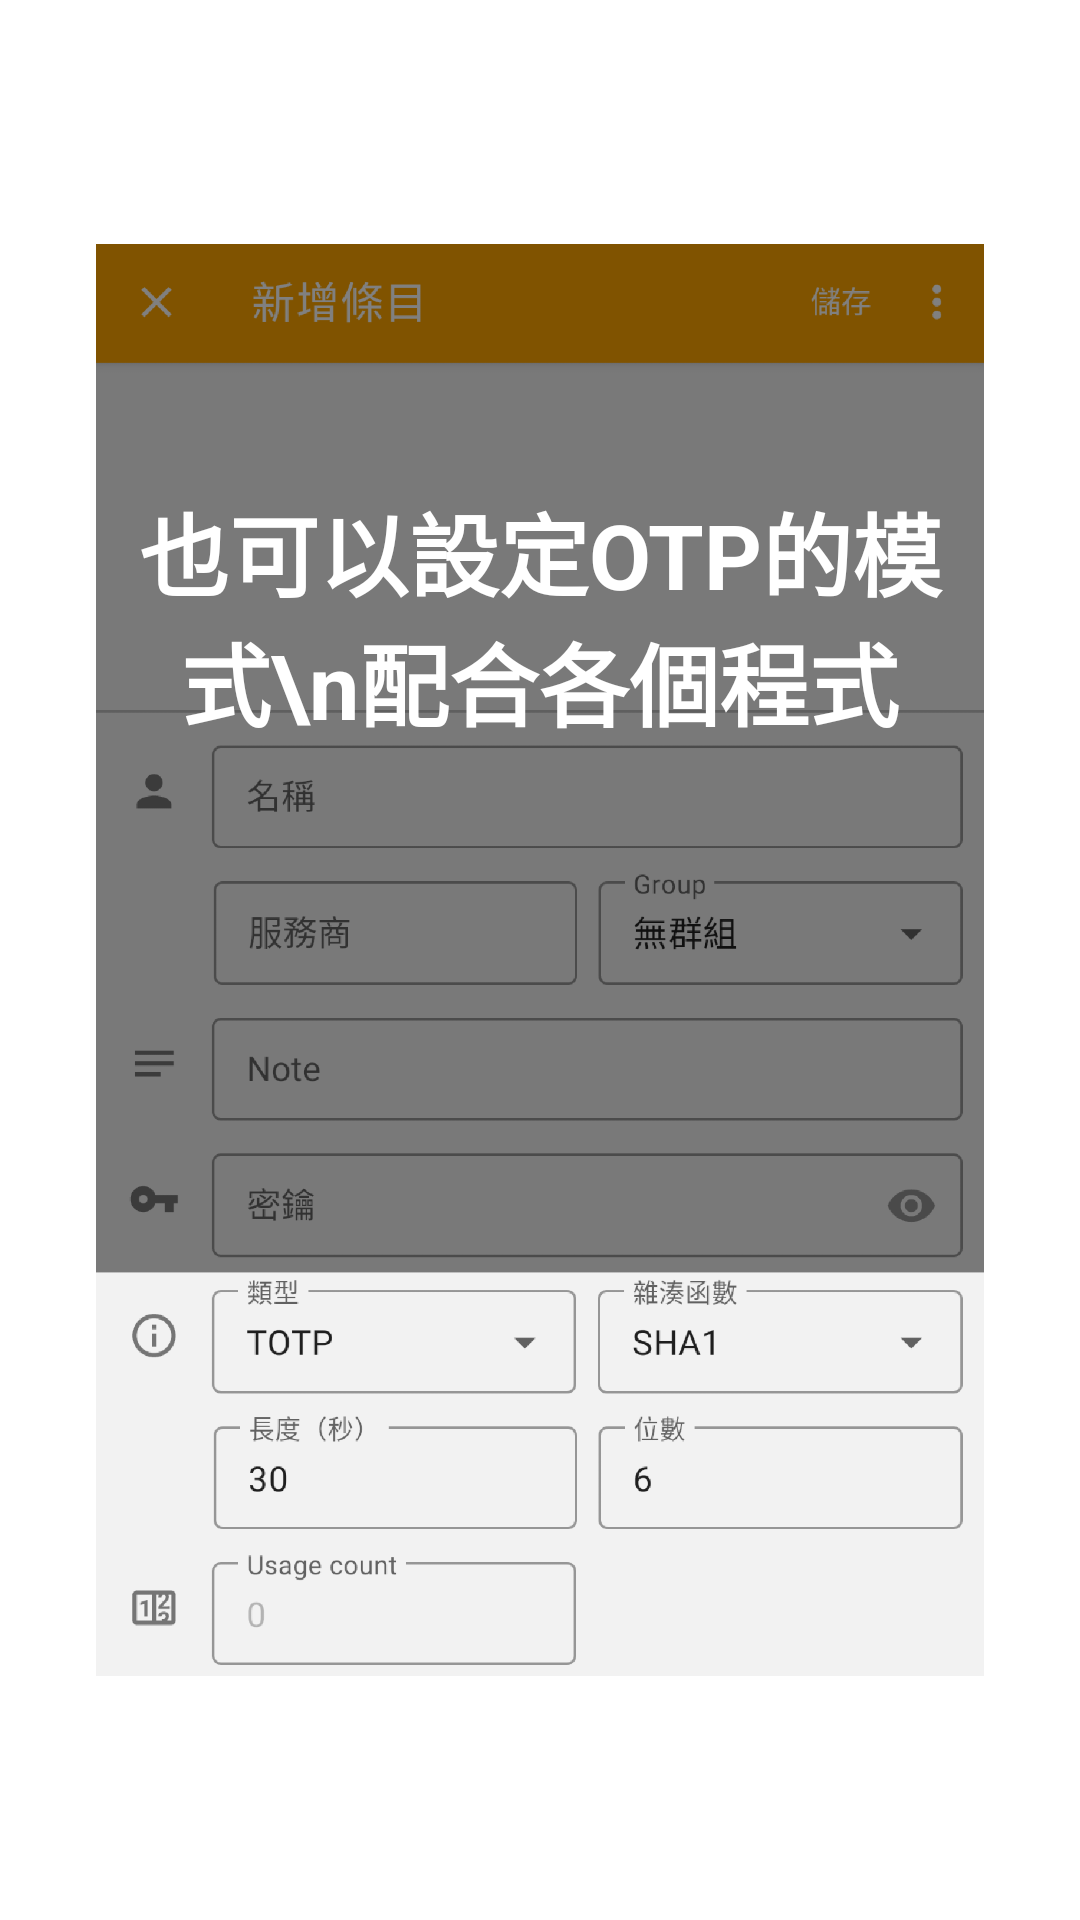

Android layout source for this screen:
<!-- AndroidManifest.xml: application theme Theme.Aegis.Launch -->
<!-- res/layout/fragment_main_fifth.xml -->
<?xml version="1.0" encoding="utf-8"?>
<androidx.constraintlayout.widget.ConstraintLayout
    xmlns:android="http://schemas.android.com/apk/res/android"
    xmlns:app="http://schemas.android.com/apk/res-auto"
    xmlns:tools="http://schemas.android.com/tools"
    android:layout_width="match_parent"
    android:layout_height="match_parent"
    android:padding="32dp">


    <ImageView
        android:id="@+id/imageView4"
        android:layout_width="match_parent"
        android:layout_height="wrap_content"
        android:src="@drawable/fourth_2"
        app:layout_constraintBottom_toBottomOf="parent"
        app:layout_constraintEnd_toEndOf="parent"
        app:layout_constraintStart_toStartOf="parent"
        app:layout_constraintTop_toTopOf="parent"
        app:layout_constraintVertical_bias="0.0" />

    <TextView
        android:layout_width="match_parent"
        android:layout_height="wrap_content"
        android:gravity="center"
        android:text="也可以設定OTP的模式\n配合各個程式"
        android:textColor="#FFFFFF"
        android:textSize="30sp"
        android:textStyle="bold"
        app:layout_constraintBottom_toBottomOf="@+id/imageView4"
        app:layout_constraintEnd_toEndOf="@+id/imageView4"
        app:layout_constraintHorizontal_bias="0.0"
        app:layout_constraintStart_toStartOf="@+id/imageView4"
        app:layout_constraintTop_toTopOf="@+id/imageView4"
        app:layout_constraintVertical_bias="0.266" />
</androidx.constraintlayout.widget.ConstraintLayout>
<!-- resources referenced by this layout -->
<resources>
  <!-- drawable fourth_2: png bitmap (drawable-xhdpi, 80892 bytes) -->
  <style name="Theme.Aegis.Launch" parent="Theme.MaterialComponents.DayNight.NoActionBar">
          
          <item name="colorPrimary">@color/colorPrimary</item>
          <item name="android:windowDrawsSystemBarBackgrounds">true</item>
          <item name="android:statusBarColor">@android:color/transparent</item>
      </style>
  <color name="colorPrimary">#FFA500</color>
</resources>
